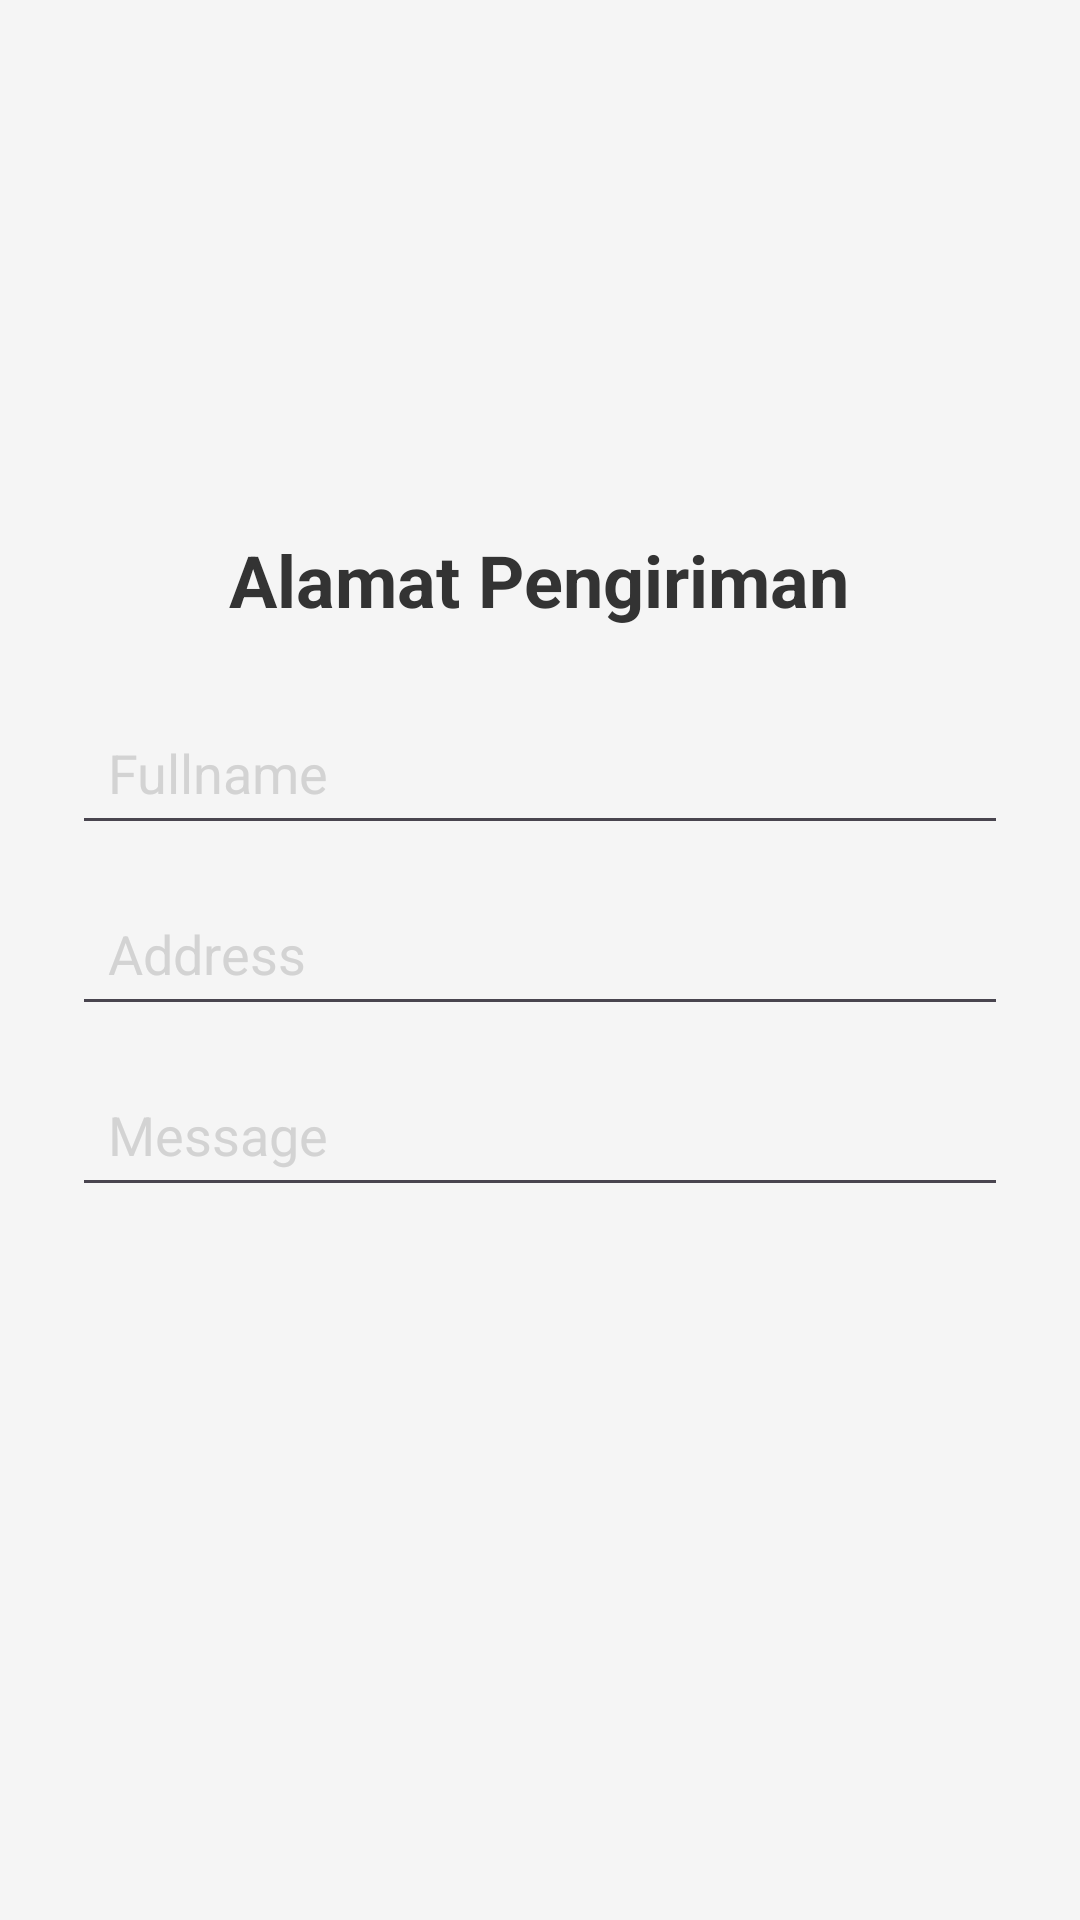

Reconstruct the res/layout file that produces this screen, plus the resources it refers to.
<!-- AndroidManifest.xml: application theme Theme.Pesanmakanan -->
<!-- res/layout/activity_form.xml -->
<?xml version="1.0" encoding="utf-8"?>
<androidx.constraintlayout.widget.ConstraintLayout xmlns:android="http://schemas.android.com/apk/res/android"
    xmlns:app="http://schemas.android.com/apk/res-auto"
    xmlns:tools="http://schemas.android.com/tools"
    android:id="@+id/form"
    android:layout_width="match_parent"
    android:layout_height="match_parent"
    tools:context=".FormActivity"
    android:background="#F5F5F5"
    android:padding="24dp">

    <TextView
        android:id="@+id/tvTitleForm"
        android:layout_width="wrap_content"
        android:layout_height="wrap_content"
        android:layout_marginBottom="32dp"
        android:text="Alamat Pengiriman"
        android:textColor="#333333"
        android:textSize="24sp"
        android:textStyle="bold"
        app:layout_constraintBottom_toBottomOf="parent"
        app:layout_constraintEnd_toEndOf="parent"
        app:layout_constraintHorizontal_bias="0.497"
        app:layout_constraintStart_toStartOf="parent"
        app:layout_constraintTop_toTopOf="parent"
        app:layout_constraintVertical_bias="0.29" />

    <EditText
        android:id="@+id/etNama"
        android:layout_width="0dp"
        android:layout_height="wrap_content"
        android:hint="Fullname"
        android:padding="12dp"
        android:textColor="#333333"
        android:textColorHint="#d3d3d3"
        app:layout_constraintTop_toBottomOf="@id/tvTitleForm"
        app:layout_constraintStart_toStartOf="parent"
        app:layout_constraintEnd_toEndOf="parent"
        android:layout_marginTop="24dp" />

    <EditText
        android:id="@+id/etRegAddress"
        android:layout_width="0dp"
        android:layout_height="wrap_content"
        android:hint="Address"
        android:padding="12dp"
        android:textColor="#333333"
        android:textColorHint="#d3d3d3"
        app:layout_constraintTop_toBottomOf="@id/etNama"
        app:layout_constraintStart_toStartOf="parent"
        app:layout_constraintEnd_toEndOf="parent"
        android:layout_marginTop="12dp" />

    <EditText
        android:id="@+id/etRegMessage"
        android:layout_width="0dp"
        android:layout_height="wrap_content"
        android:hint="Message"
        android:padding="12dp"
        android:textColor="#333333"
        android:textColorHint="#d3d3d3"
        app:layout_constraintTop_toBottomOf="@id/etRegAddress"
        app:layout_constraintStart_toStartOf="parent"
        app:layout_constraintEnd_toEndOf="parent"
        android:layout_marginTop="12dp" />


    <Button
        android:id="@+id/btnPesan"
        android:layout_width="0dp"
        android:layout_height="56dp"
        android:layout_marginTop="220dp"
        android:backgroundTint="#333333"
        android:text="Pesan sekarang"
        android:textAllCaps="false"
        android:textColor="#FFFFFF"
        app:layout_constraintEnd_toEndOf="parent"
        app:layout_constraintHorizontal_bias="0.0"
        app:layout_constraintStart_toStartOf="parent"
        app:layout_constraintTop_toBottomOf="@+id/etRegMessage" />


</androidx.constraintlayout.widget.ConstraintLayout>
<!-- resources referenced by this layout -->
<resources>
  <style name="Theme.Pesanmakanan" parent="Base.Theme.Pesanmakanan" />
  <style name="Base.Theme.Pesanmakanan" parent="Theme.Material3.DayNight.NoActionBar">
          
          
      </style>
</resources>
